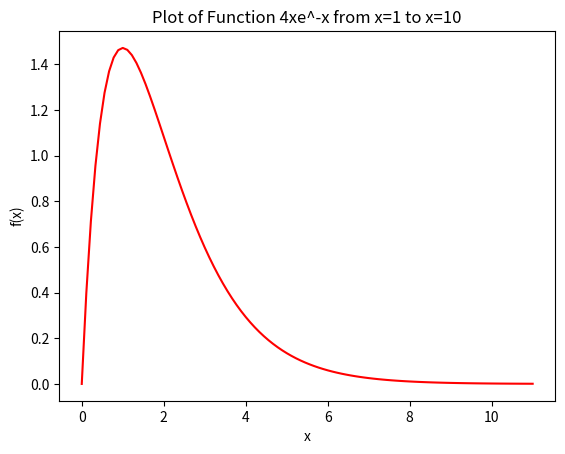

Recreate this plot in Python. (Note: this script raises an exception after producing the figure.)
"""
Purpose: Homework #6 PHSX 815
University of Kansas

author: @aelieber1 + several sources cited throughout code
"""

# Import necessary functions
import scipy.integrate as spi
import numpy as np
import sys
import matplotlib.pyplot as plt

if __name__ == "__main__":
    # if the user includes the flag -h or --help print the options
    if '-h' in sys.argv or '--help' in sys.argv:
        print ("Usage: %s [-seed number]" % sys.argv[0])
        print (" -Nint: [integer # of sub intervals]")
        print (" -upper: [upper limit of integration]")
        print (" -lower: [lower limit of integration]")
        sys.exit(1)

    # default lower bound
    a = 0
    
    # default upper bound
    b = 10
    
    # default number of sub intervals
    Nint = 1
   
    # read the user-provided input from the command line (if there)
    if '-Nint' in sys.argv:
        p = sys.argv.index('-Nint')
        Nint = sys.argv[p+1]
    if '-upper' in sys.argv:
        p = sys.argv.index('-upper')
        utemp = float(sys.argv[p+1])
        if utemp > 0:
            b = utemp
    if '-lower' in sys.argv:
        p = sys.argv.index('-lower')
        ltemp = int(sys.argv[p+1])
        if ltemp > 0:
            a = ltemp

    """ 
    Function definition on a closed interval that is not a low order polynomial, but whose integral can still be calculated analytically 

    Credit: 
    - utilizes code from this integrals in python website: 
    https://computationalmindset.com/en/mathematics/integral-calculus-in-python.html
    - scipy.integrate documentation: 
    https://docs.scipy.org/doc/scipy/tutorial/integrate.html
    """
    print(a)
    print(b)
    # Analytical calculation of integral
    def f(x):
        return 4 * x * np.exp(-x)

    def f_prime(x):
        return 4 * (-x - 1) * np.exp(-x)

    # Evaluate integral
    upper_calc = f_prime(b)
    lower_calc = f_prime(a)
    analyt_int = upper_calc - lower_calc 

    print('Analytical Calculation of Integral of 4xe^-x from x=1 to x=10: ', analyt_int)
    
    # error calculation
    result, error = spi.quad(f, a, b) # I initially did the integral analytically with this method, which calculated the error. I am not sure if this the right way to get the error or not though. 

    # plot function
    x = np.linspace(0, 11, 100)
    plt.plot(x, f(x), color='red')
    plt.title("Plot of Function 4xe^-x from x=1 to x=10")
    plt.xlabel('x')
    plt.ylabel('f(x)')
    plt.show()


    """
    Implement two different numerical integration methods to integrate this function (don't need to be of very high order)
    1. fixed interval sizes
    2. Gaussian quandrature
    * write code such that you can change the number of sub intervals and number of evaluation points -- TODO: do cmd line input as earlier (check)
    """

    # calculation of the integral with fixed interval size
    funct = lambda x: 4 * x * np.exp(-x)
    # using scipy.integrate.romberg()
    result_romb = spi.romberg(f, 0, 10, show = True)

    print("The numerical result using Romberg's method with evenly space sub-intervals is {:f} (+-{:g})"
        .format(result_romb, a))

    # calculation of integral using Gaussian quadrature
    result_gaus, error_gaus = spi.quadrature(f, a, b)
    print("The numerical result using Gaussian Quadrature is {:f} (+-{:g})"
        .format(result_gaus, error_gaus))


    """
    1. Compare the difference between the two numerical integrals
    2. Compare the difference with the correct/analytical answer
    * both as functions of the number of sub intervals

    Answer: Is the difference between the two estimates a good indicator of the actual error? 
    """
    
    # Difference in the two numerical integrals
    numerical_difference = abs(result_romb - result_gaus)
    print('Difference betweent the two numerical integrals: ', numerical_difference)
    
    # Comparison of Numerical Integrals to the Correct Analytical Answer
    def percent (t, u):
        result = abs(float(((u - t) * 100) / t))
        return result
    
    print("Percent difference between romb and correct integral: ", percent(result_romb, analyt_int), "%")
    print("Percent difference between gaus quad and correct integral: ", percent(result_gaus, analyt_int), "%")
    print()
    print('Analytical error is  is ', error)
    print('Difference between the two numerical methods is: ', numerical_difference)
    print('The percent difference between the analytical error and difference in numerical methods is: ', percent(numerical_difference, error), "%")
    print()
    print("No, the difference between the two estimates is not a good indicator of the actual error")
    
    # within the method of how I calculated the integrals, I could not find how to implement a user inputted number of sub intervals or evaluation points. I've asked Dr. Rogan, but those changes will not be reflected here until after the homework deadline. 
    
    
    
    
#_____________________________________________________________________________________________________________________
